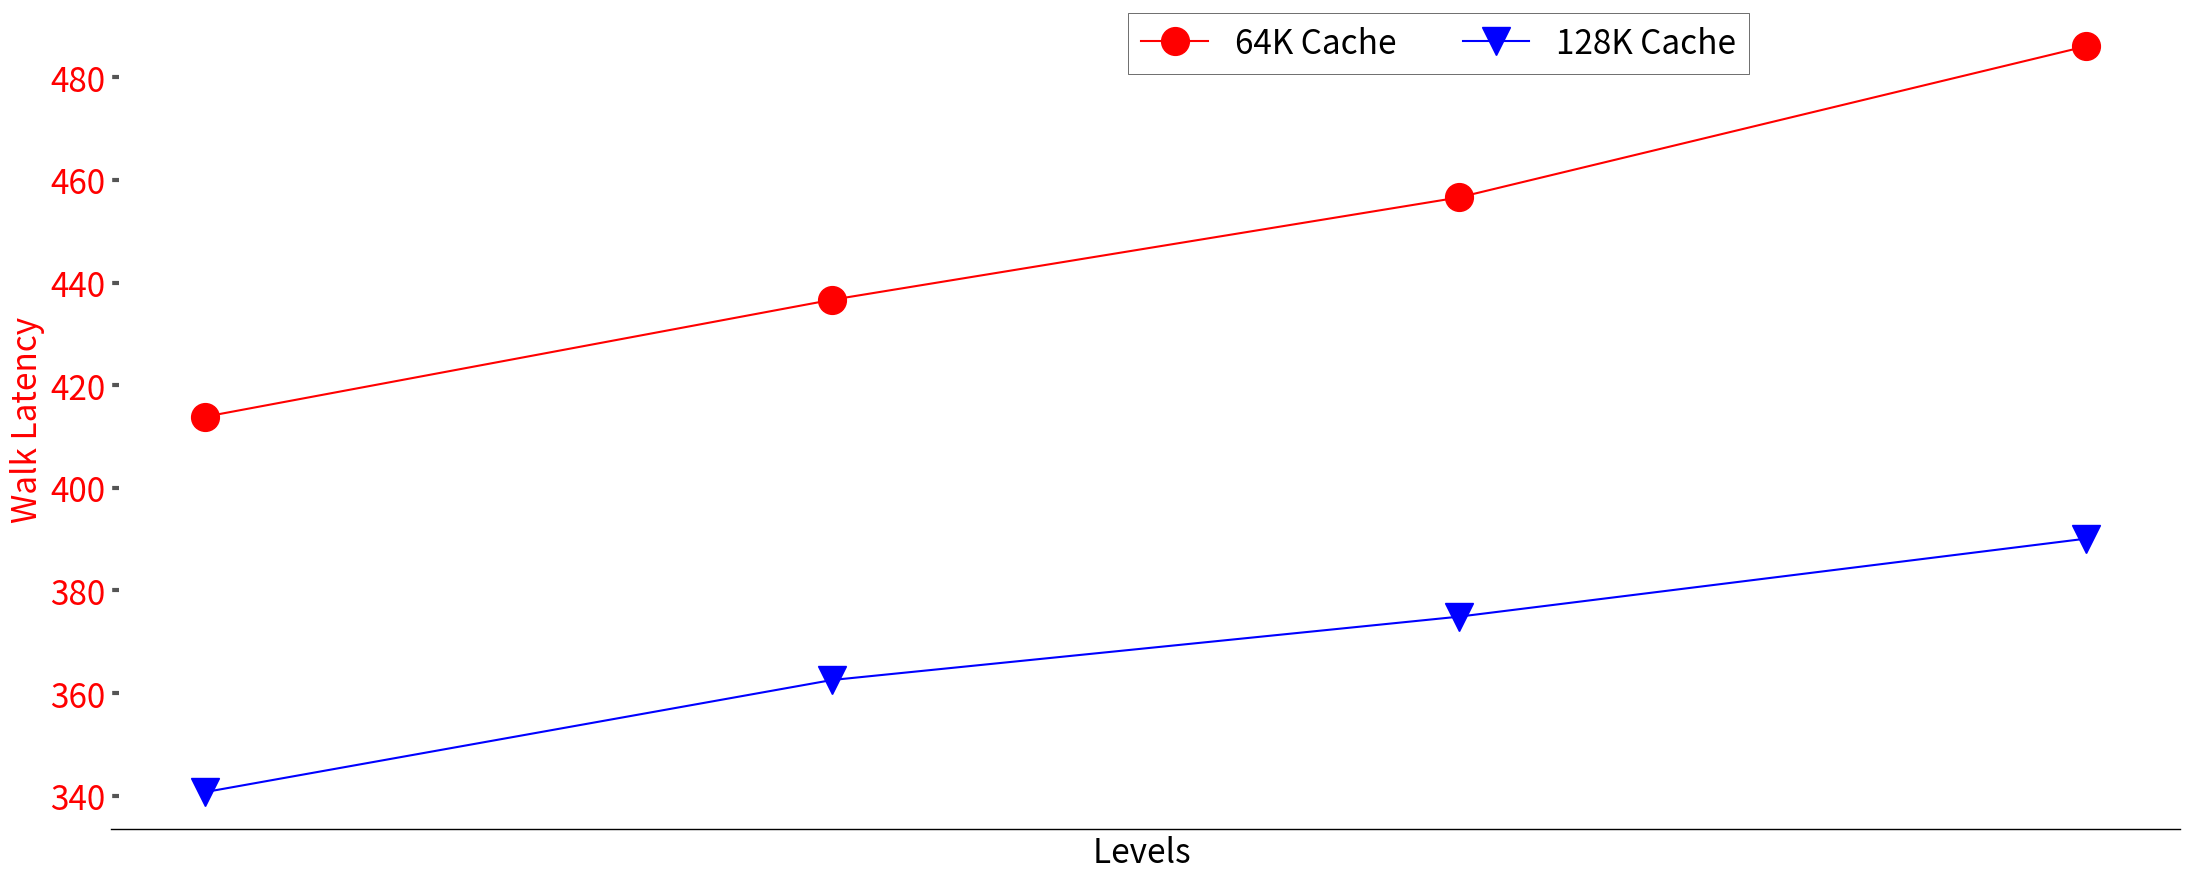

The script that saved this image:
import sys

import math


import matplotlib.pyplot as plt
import matplotlib as mpl
import matplotlib
import numpy as np
from matplotlib.backends.backend_pdf import PdfPages
from matplotlib.ticker import MultipleLocator
from random import randint
from matplotlib.backends.backend_pdf import PdfPages
from matplotlib.backends.backend_pdf import PdfPages
import matplotlib.ticker as ticker
import csv

print(sys.path)

# from palettable.colorbrewer.sequential import YlGnBu_5

mpl.rc('font', family='sans-serif')
matplotlib.style.use('ggplot')

font = 36
X_AXIS_name = []
# X_AXIS = np.linspace(0.1, 0.9, 9)




stream =[]
metal=[]
cache =[]

font = 24

BM_name = ["10M","40M","80M","100M"]
cache = [6.17,5.93,5.72,5.41] #64K
metal = [6.94,6.71,6.58,6.42] #128K


X_AXIS = np.linspace(4,len(BM_name),len(BM_name))


fig,ax=plt.subplots(figsize=(22, 9))
ax.set_facecolor('w')
ax.set_axisbelow(True)
ax.spines['bottom'].set_color('k')
plt.grid(linestyle='--', linewidth=2, which='major', color='darkgray')
plt.gca().xaxis.grid(False)
plt.gca().yaxis.grid(True)

ax.tick_params(axis='y', which='minor', left=False)
plt.tick_params(axis='both', which='major', direction='in', length=6, width=3)
plt.xticks(X_AXIS ,ha= 'center', color='k', rotation = 20)
plt.xticks(size=font, va="top")
plt.yticks(fontsize = font, color='k')
plt.ylabel('Norm. Utilisation (%)', size = font, color='k')
plt.xlabel('Levels ', size = font, color='k')


ax.tick_params( axis='x', which='minor', direction='out', length=40, width =3 )
plt.yticks(fontsize = font, color='k')

ax.set_xticklabels(BM_name)
# plt.bar([i for i in X_AXIS], [100*cache[i] for i,X in  enumerate(cache)], hatch = "||", width  = 0.2, color = "black")
legend = ["Utilisation"]
plt.legend(legend, fontsize=font, loc='best', ncol = 1, frameon=True,
           facecolor='w', edgecolor='k', fancybox=False, bbox_to_anchor=(0.8, 1.11))
# ax2 = ax.twinx()

plt.gca().xaxis.grid(False)
plt.gca().yaxis.grid(False)

# ax2.tick_params(axis='y',which='minor',color='white',left=False)
plt.tick_params(axis='both', which='major', direction='in', length=6, width=3)
plt.xticks(X_AXIS ,ha= 'center', color='k', rotation = 20)
plt.xticks(size=font, va="top")
plt.yticks(fontsize = font, color='red')

# plt.bar([i - 0.20 for i in X_AXIS], [stream[i]/X for i,X in  enumerate(stream)], hatch = "--", width  = 0.2, color = "black")

for i in range(4):
    cache[i]=cache[i]*5+(10-cache[i])*100
    metal[i]=metal[i]*5+(10-metal[i])*100

plt.plot(BM_name, [cache[i] for i in range(len(cache))], marker='o', color='red',markersize=20)
plt.plot(BM_name, [metal[i] for i in range(len(metal))], marker='v', color='blue',markersize=20)





# ax.plot([i for i in X_AXIS],[np.sin(i) for i in  enumerate(X_AXIS)]);

# plt.bar([i - 0.20 for i in X_AXIS], [X/metal[i] for i,X in  enumerate(stream)], hatch = "--", width  = 0.2, color = "black", height=1.6)
# plt.bar([i + 0.05 for i in X_AXIS], [X/cache[i] for i,X in  enumerate(stream)], hatch = "||", width  = 0.2, color = "#C5C5C5", height=1.6)
# plt.bar([i + 0.25 for i in X_AXIS], [X/stream[i] for i,X in  enumerate(stream)], hatch = "--", width  = 0.2, color = "#D3D3D3", height=1.6)

# plt.title('Runtime Comparision', size =font)
legend = ["64K Cache","128K Cache"]
plt.legend(legend, fontsize=font, loc='best', ncol = 2, frameon=True,
           facecolor='w', edgecolor='k', fancybox=False, bbox_to_anchor=(0.8, 0.9))
plt.ylabel('Walk Latency', size = font, color='red')

plt.xlabel('Levels ', size = font, color='k')
# plt.xlabel('\n\n DSAs', size = font, color='k')

plt.tight_layout()
# Uncomment to savefig
plt.savefig('./workloadSize.pdf')
plt.show()



























